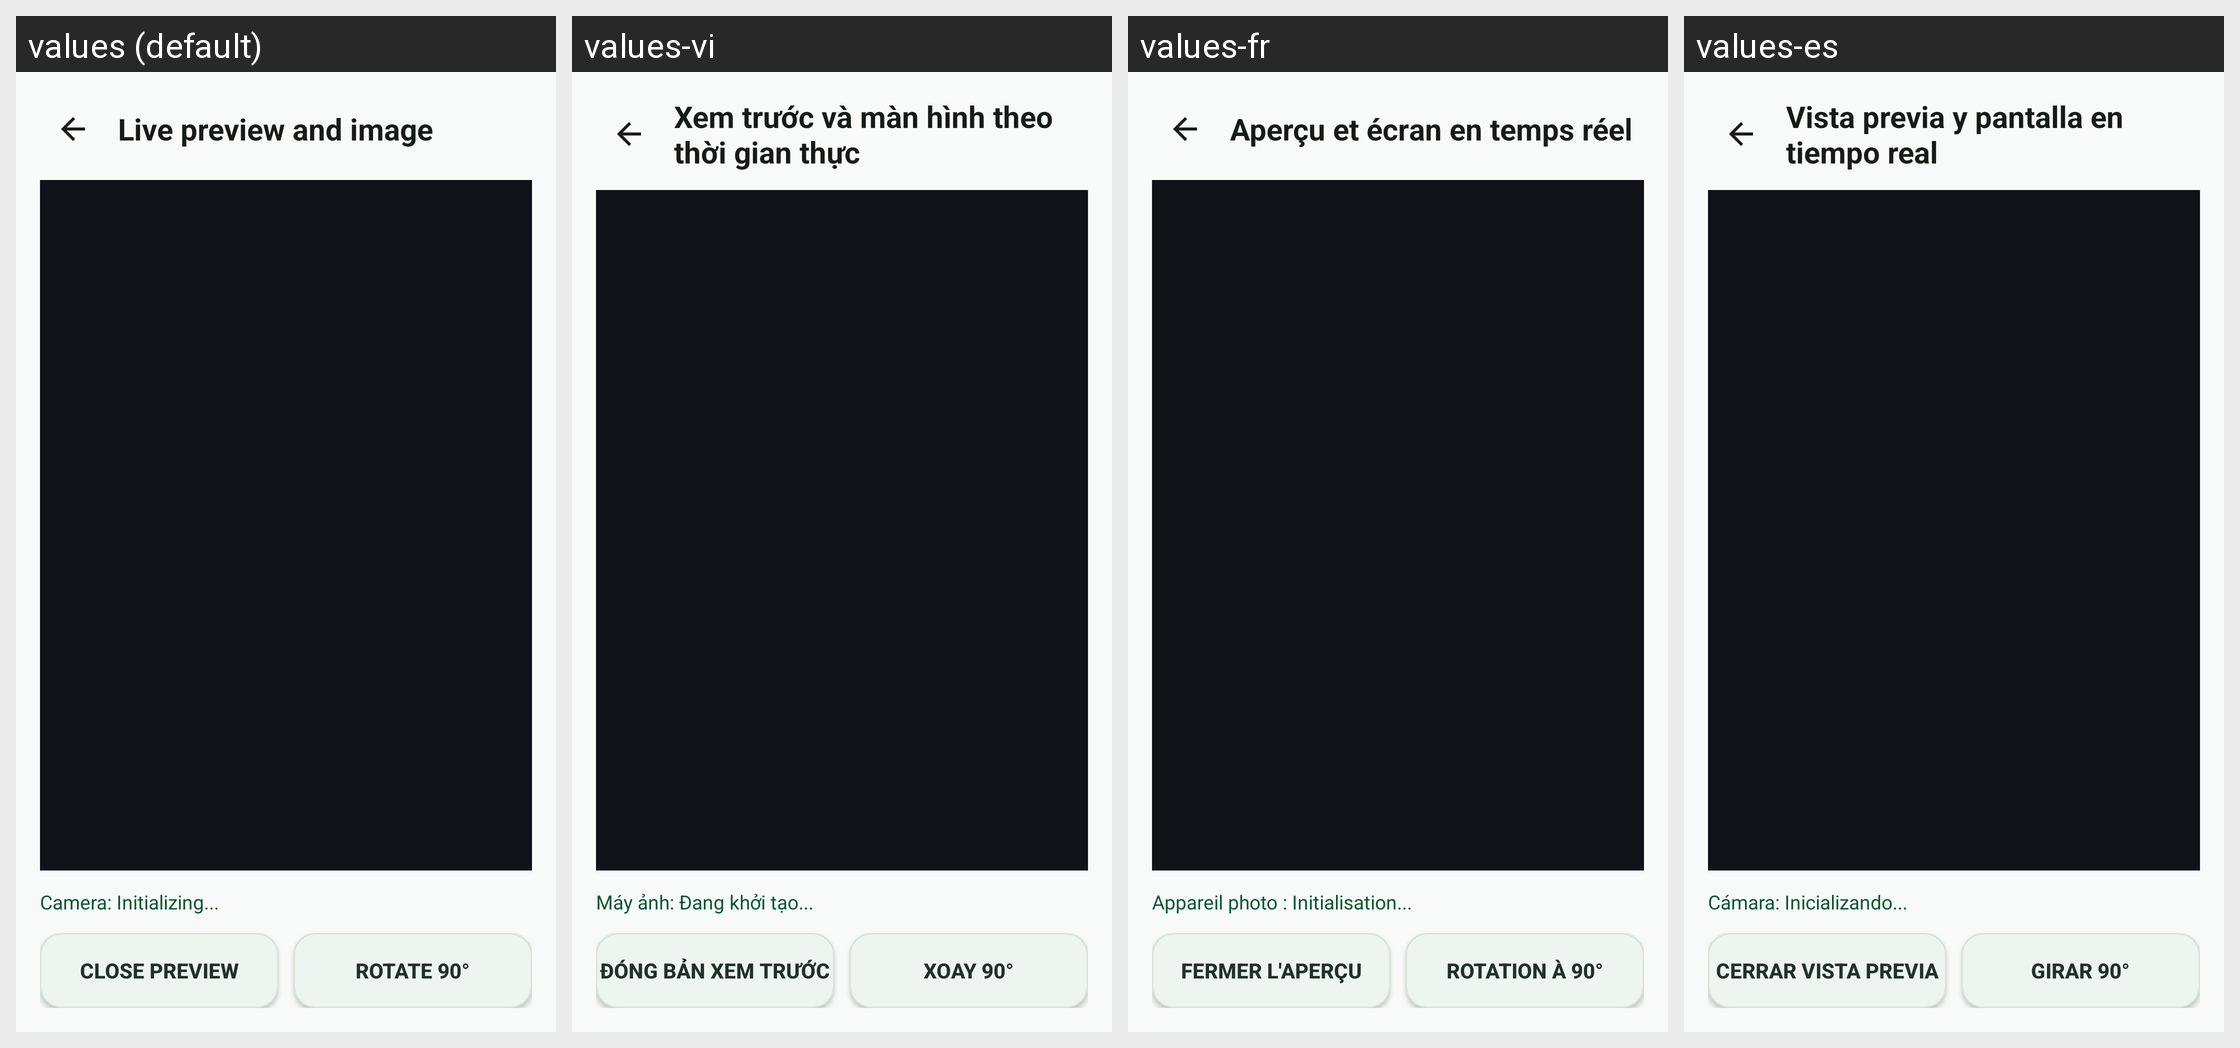

The same Android screen rendered under several of its app's locales, left to right. List the strings drawn on it with the default value and each locale's translation.
Android screen res/layout/activity_preview.xml rendered under 4 locales, left to right: values (default), values-vi, values-fr, values-es. Device: Nexus 5 (rendered at 1080×1920; each locale shown at half size, 540×960, under a caption strip naming it); theme Theme.CameraAgent.
Other locales in the repository, not shown: values-ar, values-de, values-ja, values-ko, values-ms, values-nl, values-th, values-zh-rCN, values-zh-rTW.
Strings drawn on this screen, with the default value and each locale's value (text and hints the layout hard-codes, and strings that could not be matched under every locale, appear in the picture but are not listed):

preview_title
  values: Live preview and image
  values-vi: Xem trước và màn hình theo thời gian thực
  values-fr: Aperçu et écran en temps réel
  values-es: Vista previa y pantalla en tiempo real

ui_camera_initializing
  values: Camera: Initializing...
  values-vi: Máy ảnh: Đang khởi tạo...
  values-fr: Appareil photo : Initialisation...
  values-es: Cámara: Inicializando...

preview_on
  values: Close preview
  values-vi: Đóng bản xem trước
  values-fr: Fermer l'aperçu
  values-es: Cerrar vista previa

btn_rotate
  values: Rotate 90°
  values-vi: Xoay 90°
  values-fr: Rotation à 90°
  values-es: Girar 90°
